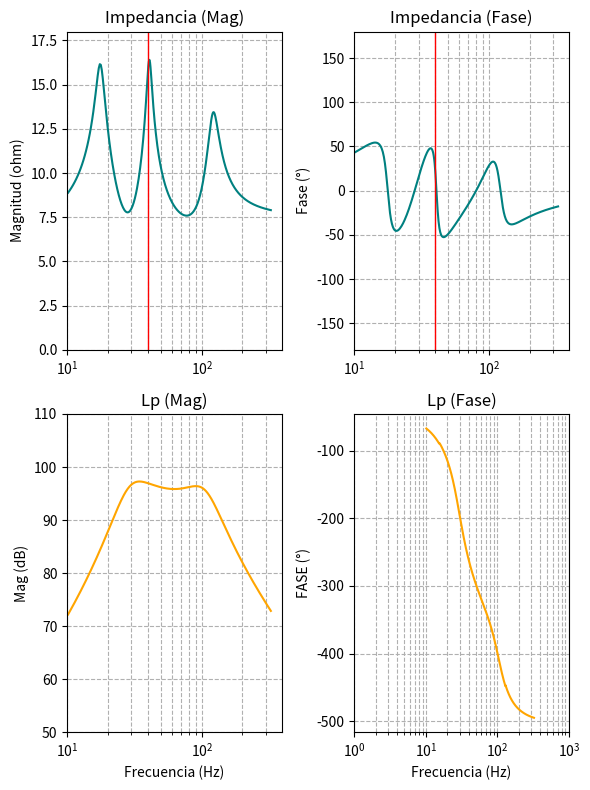
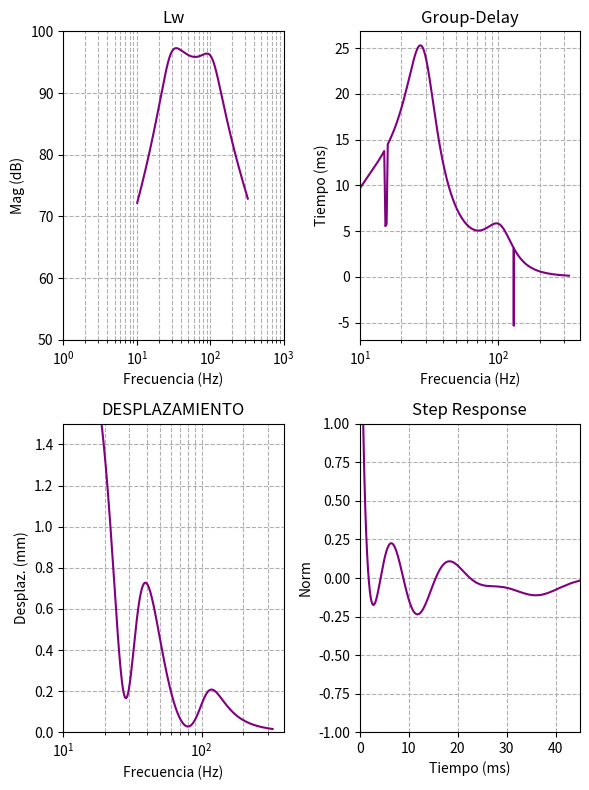

Write Python code to recreate these figures, in order.
import numpy as np
import matplotlib.pyplot as plt
from matplotlib.ticker import FixedLocator, FuncFormatter
# Frecuencia lineal (10 a 1000 Hz)
f = np.linspace(1, 20000, pow(2, 16))
w = 2 * np.pi * f
jw = 1j * w

#Función impedancias en paralelo
def paralelo(*impedancias):
    suma_inversas = sum(1 / Z for Z in impedancias)
    return 1 / suma_inversas

######################################### COLOCAR PARAMETROS ##############################################
V_as = 175.6 * pow(10, -3)
Q_ms = 5 
Q_es = 0.33 
Q_ts = 0.31
fs = 40

S_D = 0.088
D = 2 * np.sqrt(S_D/np.pi)
Bl = 19.2
Re = 5
Le = 1.75 * pow(10, -3)

#########################################       PARÁMETROS FÍSICOS      ####################################
Rho = 1.2           #Densidad del aire
C_VEL = 343         #Velocidad del sonido
mu = 1.56 * pow(10, -5)
#########################################       PARÁMETROS THIELE SMALL      ####################################
X_max = 7.62 * pow(10, -3)   #Extrucion
#####################################   PARÁMETROS DE LOS COMPONENTES DEL PARLANTE   #########################
r = D/2                 #Radio efectivo de radiacion
V_in = 2.83             #Voltaje de entrada RMS
f_lim = C_VEL/(2 * np.pi * r)
R_ED = 0.5
### BOX ###
V_box_1 = 0.175              #Volumen de la caja 1: frontal
V_box_2 = 0.0312              #Volumen de la caja 2: posterior
### PORT ###
f_p_1 = 28.5                #Frecuencia de resonancia del port 1
d_p_1 = 0.12#pow(10, -3)         #Diametro del Port 1
f_p_2 = 82                  #Frecuencia de resonancia del port 2
d_p_2 = 0.12#pow(10, -3)                #Diametro del Port 2
r_p_1 = d_p_1/2
r_p_2 = d_p_2/2

mascara = (f >= 10) & (f <= f_lim)
#########################   PARTE ACÚSTICA   ######################### 
#IMPEDANCIA DE RADIACIÓN (PARTE ACÚSTICA)
M_A_F = 8 * Rho/(3 * r * pow(np.pi, 2))
M_A_F = 0.83 * Rho/(np.pi * r)
M_A_P = 0.83 * Rho/(np.pi * r)
R_A = C_VEL * Rho/(np.pi * pow(r, 2))
#IMPEDANCIA DE RADIACIÓN (PARTE MECÁNICA)
M_MA_F = M_A_F * pow(S_D, 2)
M_MA_P = M_A_P * pow(S_D, 2)
R_MA = R_A * pow(S_D, 2)
#IMPEDANCIA BOX
#IMPEDANCIA DEL PORT
#tubo
l_correccion_1 = 0.85 * r_p_1 + 0.61 * r_p_1
l_correccion_2 = 0.85 * r_p_2 + 0.61 * r_p_2
l_1 = pow(C_VEL, 2) * np.pi * pow(r_p_1, 2)/(pow(2 * np.pi * f_p_1, 2) * V_box_1) - l_correccion_1

l_2 = pow(C_VEL, 2) * np.pi * pow(r_p_2, 2)/(pow(2 * np.pi * f_p_2, 2) * V_box_2) - l_correccion_2

M_A_port_1 = Rho * (l_1 + 0.6 * r_p_1)/(np.pi * pow(r_p_1, 2))
M_A_port_2 = Rho * (l_2 + 0.6 * r_p_2)/(np.pi * pow(r_p_2, 2))

#R_A_port_1 = (1/(np.pi * pow(r_p_1, 2))) * Rho * np.sqrt(2 * w * mu) * (1 + l_1/r_p_1)
#R_A_port_2 = (1/(np.pi * pow(r_p_2, 2))) * Rho * np.sqrt(2 * w * mu) * (1 + l_2/r_p_2)
#radiación tubo
R_AR_port_1 = 0.479 * Rho * C_VEL/pow(r_p_1, 2)
M_AR_port_1 = 0.1952 * Rho/r_p_1

R_AR_port_2 = 0.479  * Rho * C_VEL/pow(r_p_2, 2)
M_AR_port_2 = 0.1952 * Rho/r_p_2
######################   OBTENIENDO LOS PARAMETROS EMA REFLEJADOS A LA PARTE ELECTRICA  ##########################
#ELEMENTOS ACÚSTICOS SPK
R_EA = 4 * pow(Bl, 2)/(Rho * C_VEL * np.pi *  pow(D, 2))       #RESISTENCIA ACÚSTICA DE RADIACIÓN
C_EA = M_MA_F/pow(Bl, 2)
C_EA_P = M_MA_P/pow(Bl, 2)
#ELEMENTOS ACÚSTICOS BOX
L_box_1 = 16 * V_box_1 * pow(Bl, 2)/(Rho * pow(C_VEL, 2) * pow(np.pi, 2) * pow(D, 4))
R_box_1 = 1000

L_box_2 = 16 * V_box_2 * pow(Bl, 2)/(Rho * pow(C_VEL, 2) * pow(np.pi, 2) * pow(D, 4))
R_box_2 = 200
#ELEMENTOS ACÚSTICOS PORT
#tubo
C_Eport_1 = M_A_port_1 * pow(S_D, 2)/pow(Bl, 2)
R_Eport_1 = 200 

C_Eport_2 = M_A_port_2 * pow(S_D, 2)/pow(Bl, 2)
R_Eport_2 = 1000 
#radiación tubo
R_ER_port_1 = pow(Bl, 2)/(R_AR_port_1 * pow(S_D, 2))
C_ER_port_1 = M_AR_port_1 * pow(S_D, 2)/pow(Bl, 2)

R_ER_port_2 = pow(Bl, 2)/(R_AR_port_2 * pow(S_D, 2))
C_ER_port_2 = M_AR_port_2 * pow(S_D, 2)/pow(Bl, 2)
#Impedancias acústicas SPK
Z_R_EA = R_EA
Z_C_EA_F = 1/(jw * C_EA)
Z_C_EA_P = 1/(jw * C_EA_P)

#Impedancias acústicas BOX
#1
Z_Lbox_1 = jw * L_box_1
Z_Rbox_1 = R_box_1

Zbox_1 = paralelo(Z_Lbox_1, Z_Rbox_1)
#2
Z_Lbox_2 = jw * L_box_2
Z_Rbox_2 = R_box_2

Zbox_2 = paralelo(Z_Lbox_2, Z_Rbox_2)
#Impedancias acústicas PORT
#1
Z_RERport_1 = R_ER_port_1
Z_CERport_1 = 1/(jw * C_ER_port_1)

Z_CEport_1 = 1/(jw * C_Eport_1)
Z_REport_1 = R_Eport_1

Z_PORT_1 = paralelo(Z_RERport_1 + Z_CERport_1, Z_CEport_1, Z_REport_1)
#2
Z_RERport_2 = R_ER_port_2
Z_CERport_2 = 1/(jw * C_ER_port_2)

Z_CEport_2 = 1/(jw * C_Eport_2)
Z_REport_2 = R_Eport_2

Z_PORT_2 = paralelo(Z_RERport_2 + Z_CERport_2, Z_CEport_2, Z_REport_2)
### Z acustico total ### #1 = F, 2 = P
Z_AC_F = Z_PORT_1 + paralelo(Z_R_EA + Z_C_EA_F, Zbox_1)
Z_AC_P = Z_PORT_2 + paralelo(Z_R_EA + Z_C_EA_P, Zbox_2)

#ELEMENTOS MECÁNICOS (LADO MECÁNICO)
M_MS = pow(Bl, 2) * Q_es/(2 * np.pi * fs * Re)
C_MS = 1/(pow(2 * np.pi * fs, 2) * M_MS)
R_MS = 2 * np.pi * fs * M_MS/Q_ms
M_MD = M_MS - M_MA_F

#ELEMENTOS MECÁNICOS (LADO ELECTRICO)
R_ES = pow(Bl, 2)/R_MS
C_ES = C_MS * pow(Bl, 2)
M_ED = M_MD/pow(Bl, 2)
#Impedancias mecánicas
Z_R_ES = R_ES
Z_C_ES = jw * C_ES
Z_M_ED = 1/(jw * M_ED)

Z_MEC = paralelo(Z_R_ES, Z_C_ES, Z_M_ED)

#ELEMENTOS ELECTRICOS
#Impedancias electricas
Z_Re = Re
Z_Le = jw * Le
Z_R_ED = R_ED

Z_ELEC = Z_Re + paralelo(Z_Le, Z_R_ED)

#IMPEDANCIA TOTAL
Z_TOTAL = Z_ELEC + paralelo(Z_MEC, Z_AC_F, Z_AC_P)
MOD_Z_TOTAL = np.abs(Z_TOTAL)
FASE_Z_TOTAL = np.angle(Z_TOTAL, deg = 1)

#SPL
Z_D_ELEC = paralelo(Z_MEC, Z_AC_F, Z_AC_P)

I_total = V_in/Z_TOTAL
E_in = I_total * Z_D_ELEC
#PUERTO 1 FRONTAL
I_F = E_in/Z_AC_F
V_puerto_1 = I_F * paralelo(Z_RERport_2 + Z_CERport_2, Z_CEport_2, Z_REport_2) * (-1)

#PUERTO 2 POSTERIOR
I_P = E_in/Z_AC_P
V_puerto_2 = I_P * paralelo(Z_RERport_2 + Z_CERport_2, Z_CEport_2, Z_REport_2)
#SUMA DE AMBOS
V_SPL = V_puerto_1 + V_puerto_2

SPL = 20 * np.log10(w * Rho * pow(D, 2) * np.abs(V_SPL)/(16 * pow(10, -5) * Bl))
MOD_SPL = SPL
FASE_SPL = np.angle(V_SPL, deg = 1) + 90
un_wrape_fase = np.unwrap(FASE_SPL)

#POTENCIA ACÚSTICA

#GROUP DELAY
# Por definicion es el negativo de la derivada de la fase del SPL

Group_Delay = -1000 * np.gradient(un_wrape_fase, f)/360 #probar con w: omega

#RESPUESTA AL ESCALON UNITARIO
# Por definción es la integral de la respuesta al impulso de nuestro sistema
#En nuestro caso se obtiene con la transformada de Fourier inversa del nivel de presión sonora
#(en escala lineal) dividido entre la frecuencia (𝜔).
SPL_lin_w = Rho * pow(D, 2) * np.abs(E_in)/(16 * pow(10, -5) * Bl)
Step_Response = np.fft.ifft(SPL_lin_w, pow(2, 17))
f_MUESTREO = 2 * f[-1]
N = pow(2, 17)
t = 1000 * np.arange(N) / f_MUESTREO
Step_Response_norm = np.real(Step_Response)/max(np.real(Step_Response))

#DEZPLAZAMIENTO en mm
DESPLAZAMIENTO = 1000 * np.sqrt(2) * E_in/(w * Bl)
#######################################(en escala lineal) dividido entre la frecuencia (𝜔).
#####----------GRÁFICOS----------############################################
#IMPEDANCIA
plt.figure(figsize=(6, 8))
plt.subplot(2, 2, 1)
plt.plot(f[mascara], 10 * np.log10(MOD_Z_TOTAL[mascara]), color = 'teal')
plt.title('Impedancia (Mag)')
plt.ylabel("Magnitud (ohm)")
plt.ylim(0, 18)
plt.yticks(np.arange(0, 17.51, 2.5))
plt.xlim(10, f_lim * 1.2)
#plt.xlabel("Frecuencia (Hz)")
plt.xscale('log')
plt.axvline(x=fs, color='red', linestyle='-', linewidth=1)
plt.grid(True, which='both', linestyle='--')

plt.subplot(2, 2, 2)
plt.plot(f[mascara], FASE_Z_TOTAL[mascara], color = 'teal')
plt.title('Impedancia (Fase)')
plt.ylabel("Fase (°)")
plt.ylim(-180, 180)
plt.xlim(10, f_lim * 1.2)
#plt.xlabel("Frecuencia (Hz)")
plt.xscale('log')
plt.axvline(x=fs, color='red', linestyle='-', linewidth=1)
plt.grid(True, which='both', linestyle='--')

plt.tight_layout()

#SPL

#plt.figure(figsize=(10, 6))
plt.subplot(2, 2, 3)
plt.plot(f[mascara], MOD_SPL[mascara], color = 'orange')
plt.title('Lp (Mag)')
plt.ylabel("Mag (dB)")
plt.ylim(50, 110)
plt.xlabel("Frecuencia (Hz)")
plt.xscale('log')
plt.xlim(10, f_lim * 1.2)
plt.grid(True, which='both', linestyle='--')
plt.subplot(2, 2, 4)
#plt.plot(f[mascara], FASE_SPL[mascara], color = 'orange')
plt.plot(f[mascara], un_wrape_fase[mascara], color = 'orange')
plt.title('Lp (Fase)')
plt.ylabel("FASE (°)")
#plt.ylim(-180, 180)
plt.xlabel("Frecuencia (Hz)")
plt.xscale('log')
plt.xlim(1, 1000) #f_lim * 1.2)
plt.grid(True, which='both', linestyle='--')
plt.tight_layout()


#POTENCIA ACÚSTICA

#plt.figure(figsize=(10, 6))
plt.figure(figsize=(6, 8))
plt.subplot(2, 2, 1)
plt.plot(f[mascara], SPL[mascara], color = 'purple')
plt.title('Lw')
plt.ylabel("Mag (dB)")
plt.ylim(50, 100)
plt.xlabel("Frecuencia (Hz)")
plt.xscale('log')
plt.xlim(1, 1000)#f_lim * 1.2)
plt.grid(True, which='both', linestyle='--')

#GROUP DELAY

#plt.figure(figsize=(10, 6))
#plt.subplot(2, 1, 1)
plt.subplot(2, 2, 2)
plt.plot(f[mascara], Group_Delay[mascara], color = 'purple')
plt.title('Group-Delay')
plt.ylabel("Tiempo (ms)")
#plt.ylim(0, 10)
plt.xlabel("Frecuencia (Hz)")
plt.xscale('log')
plt.xlim(10, f_lim * 1.2)
plt.grid(True, which='both', linestyle='--')

#DESPLAZAMIENTO

#plt.figure(figsize=(10, 6))
#plt.subplot(2, 1, 1)
plt.subplot(2, 2, 3)
plt.plot(f[mascara], DESPLAZAMIENTO[mascara], color = 'purple')
plt.title('DESPLAZAMIENTO')
plt.ylabel("Desplaz. (mm)")
plt.ylim(0, 1.5)
plt.xlabel("Frecuencia (Hz)")
plt.xscale('log')
plt.xlim(10, f_lim * 1.2)
plt.grid(True, which='both', linestyle='--')

#Step Response

#plt.figure(figsize=(10, 6))
#plt.subplot(2, 1, 1)
plt.subplot(2, 2, 4)
plt.plot(t, 10*Step_Response_norm, color = 'purple')
plt.title('Step Response')
plt.ylabel("Norm")
plt.ylim(-1, 1)
plt.xlabel("Tiempo (ms)")
plt.xlim(0, 45)
plt.grid(True, which='both', linestyle='--')
plt.tight_layout()
plt.show()